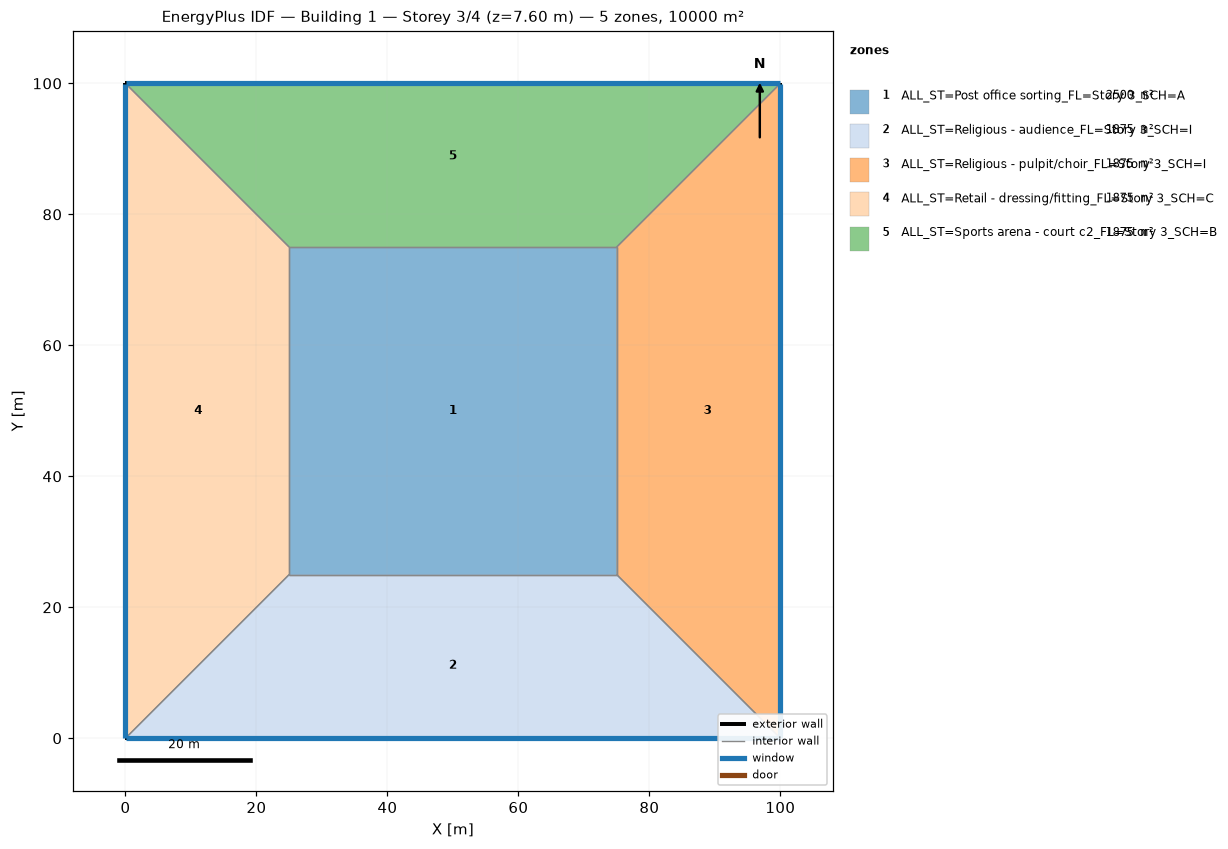
=== STOREY PLAN SPEC (per zone: floor XY polygon, exterior-wall plan segments, windows/doors) ===
zone 1: ALL_ST=Post office sorting_FL=Story 3_SCH=A  (2500.0 m²)
  floor: (25.00, 25.00) (25.00, 75.00) (75.00, 75.00) (75.00, 25.00)
  interior walls: 4
zone 2: ALL_ST=Religious - audience_FL=Story 3_SCH=I  (1875.0 m²)
  floor: (100.00, 0.00) (0.00, 0.00) (25.00, 25.00) (75.00, 25.00)
  exterior wall: (0.00, 0.00) – (100.00, 0.00)  [100.0 m]
    window: (0.03, 0.00) – (99.97, 0.00)  [95.0 m²]
  interior walls: 3
zone 3: ALL_ST=Religious - pulpit/choir_FL=Story 3_SCH=I  (1875.0 m²)
  floor: (100.00, 100.00) (100.00, 0.00) (75.00, 25.00) (75.00, 75.00)
  exterior wall: (100.00, 0.00) – (100.00, 100.00)  [100.0 m]
    window: (100.00, 0.03) – (100.00, 99.97)  [95.0 m²]
  interior walls: 3
zone 4: ALL_ST=Retail - dressing/fitting_FL=Story 3_SCH=C  (1875.0 m²)
  floor: (0.00, 0.00) (0.00, 100.00) (25.00, 75.00) (25.00, 25.00)
  exterior wall: (0.00, 100.00) – (0.00, 0.00)  [100.0 m]
    window: (0.00, 99.97) – (0.00, 0.03)  [95.0 m²]
  interior walls: 3
zone 5: ALL_ST=Sports arena - court c2_FL=Story 3_SCH=B  (1875.0 m²)
  floor: (0.00, 100.00) (100.00, 100.00) (75.00, 75.00) (25.00, 75.00)
  exterior wall: (100.00, 100.00) – (0.00, 100.00)  [100.0 m]
    window: (99.97, 100.00) – (0.03, 100.00)  [95.0 m²]
  interior walls: 3

=== DERIVED (storey summary) ===
Building: Building 1
Storey: 3 of 4  (floor level z = 7.60 m)
Storey gross floor area: 10000.0 m²
Zones on this storey: 5
  - ALL_ST=Post office sorting_FL=Story 3_SCH=A: floor 2500.0 m²
  - ALL_ST=Religious - audience_FL=Story 3_SCH=I: floor 1875.0 m²; exterior wall 100.0 m (380.0 m²); 1 window(s) 95.0 m²; WWR 25.0%
  - ALL_ST=Religious - pulpit/choir_FL=Story 3_SCH=I: floor 1875.0 m²; exterior wall 100.0 m (380.0 m²); 1 window(s) 95.0 m²; WWR 25.0%
  - ALL_ST=Retail - dressing/fitting_FL=Story 3_SCH=C: floor 1875.0 m²; exterior wall 100.0 m (380.0 m²); 1 window(s) 95.0 m²; WWR 25.0%
  - ALL_ST=Sports arena - court c2_FL=Story 3_SCH=B: floor 1875.0 m²; exterior wall 100.0 m (380.0 m²); 1 window(s) 95.0 m²; WWR 25.0%
Zone adjacency (shared interzone walls):
  - ALL_ST=Post office sorting_FL=Story 3_SCH=A ↔ ALL_ST=Religious - audience_FL=Story 3_SCH=I
  - ALL_ST=Post office sorting_FL=Story 3_SCH=A ↔ ALL_ST=Religious - pulpit/choir_FL=Story 3_SCH=I
  - ALL_ST=Post office sorting_FL=Story 3_SCH=A ↔ ALL_ST=Retail - dressing/fitting_FL=Story 3_SCH=C
  - ALL_ST=Post office sorting_FL=Story 3_SCH=A ↔ ALL_ST=Sports arena - court c2_FL=Story 3_SCH=B
  - ALL_ST=Religious - audience_FL=Story 3_SCH=I ↔ ALL_ST=Religious - pulpit/choir_FL=Story 3_SCH=I
  - ALL_ST=Religious - audience_FL=Story 3_SCH=I ↔ ALL_ST=Retail - dressing/fitting_FL=Story 3_SCH=C
  - ALL_ST=Religious - pulpit/choir_FL=Story 3_SCH=I ↔ ALL_ST=Sports arena - court c2_FL=Story 3_SCH=B
  - ALL_ST=Retail - dressing/fitting_FL=Story 3_SCH=C ↔ ALL_ST=Sports arena - court c2_FL=Story 3_SCH=B